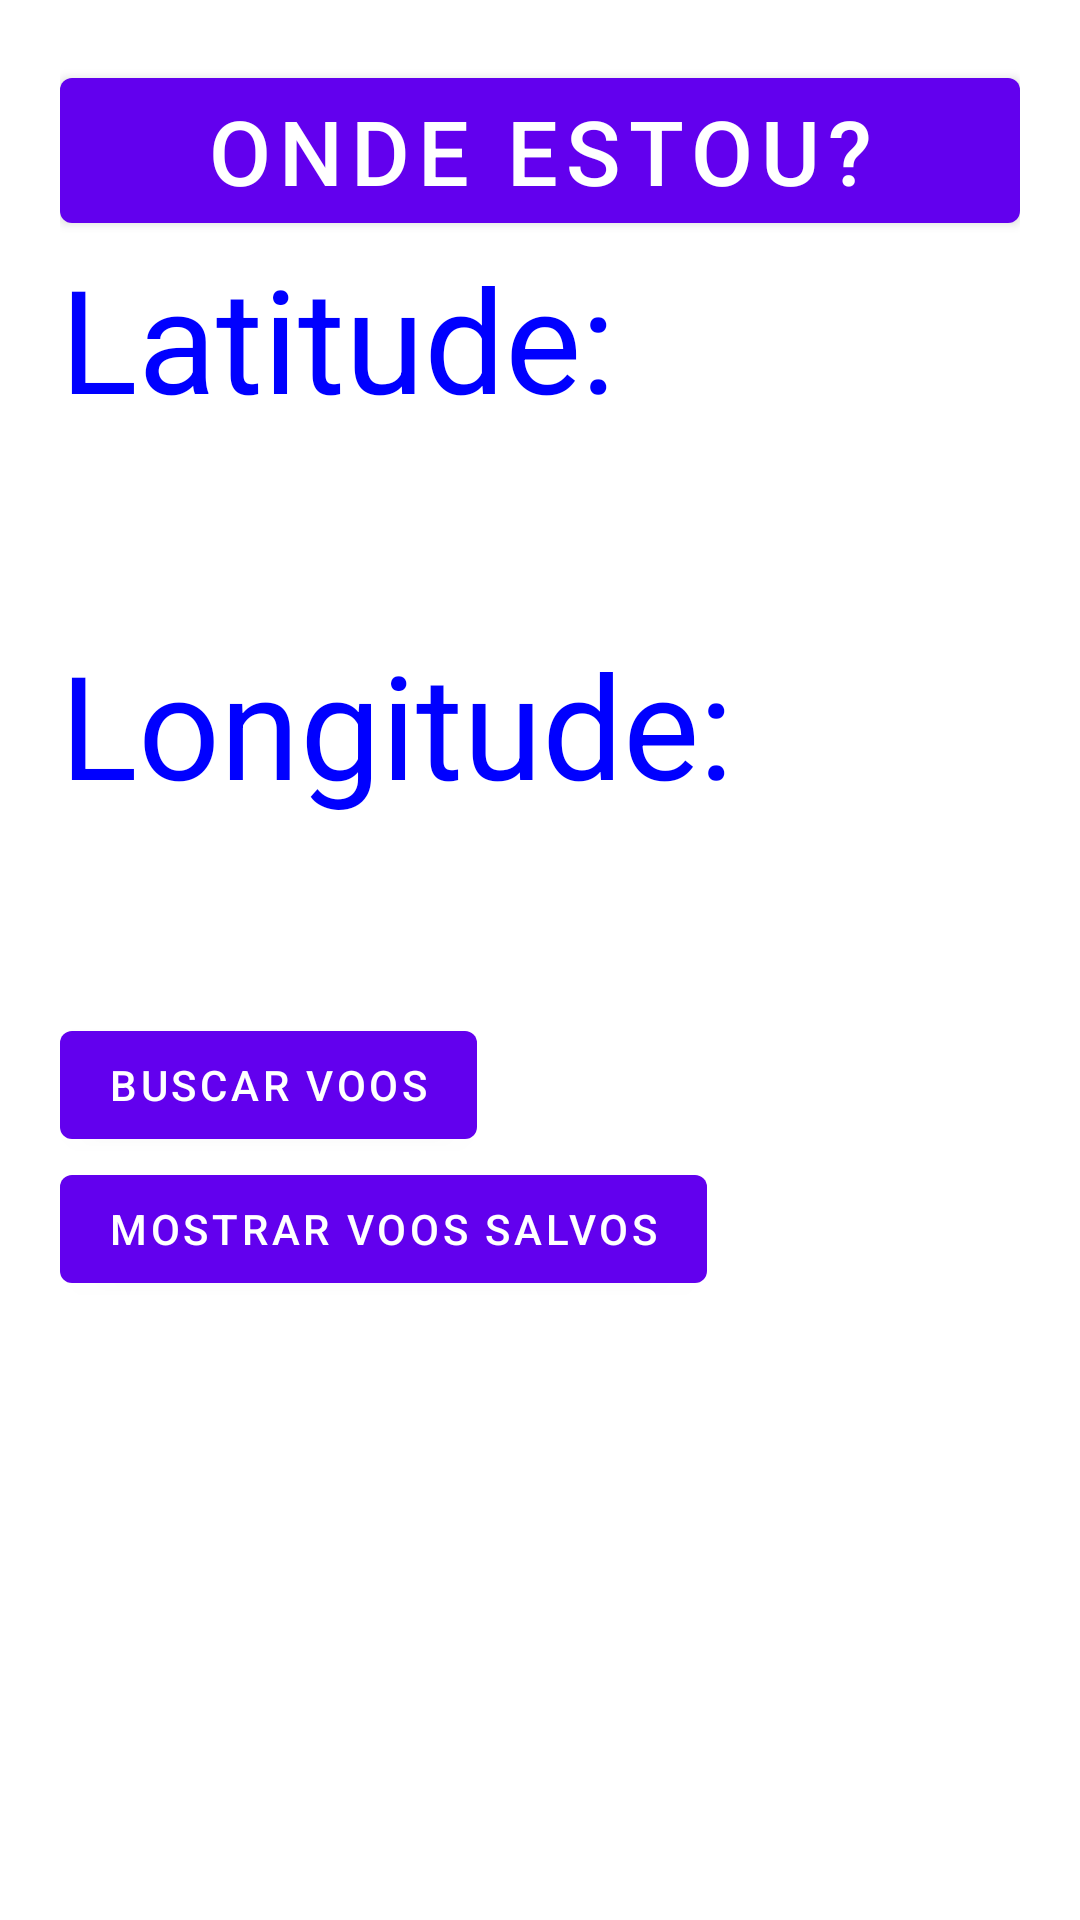

Write the Android layout XML for this screen, with the resource values it uses.
<!-- AndroidManifest.xml: activity theme Theme.Flight_app.NoActionBar -->
<!-- res/layout/activity_main.xml -->
<?xml version="1.0" encoding="utf-8"?>
<androidx.coordinatorlayout.widget.CoordinatorLayout xmlns:android="http://schemas.android.com/apk/res/android"
    xmlns:app="http://schemas.android.com/apk/res-auto"
    xmlns:tools="http://schemas.android.com/tools"
    android:layout_width="match_parent"
    android:layout_height="match_parent"
    tools:context=".MainActivity"
    android:paddingBottom="@dimen/activity_vertical_margin"
    android:paddingLeft="@dimen/activity_horizontal_margin"
    android:paddingRight="@dimen/activity_horizontal_margin"
    android:paddingTop="@dimen/activity_vertical_margin"
    android:orientation="vertical">

    <LinearLayout
        android:layout_width="match_parent"
        android:layout_height="wrap_content"
        android:orientation="vertical">

        <Button
            android:id="@+id/btnGps"
            android:layout_width="fill_parent"
            android:layout_height="wrap_content"
            android:textSize="30sp"
            android:text="Onde estou?"/>

        <TextView
            android:layout_width="wrap_content"
            android:layout_height="wrap_content"
            android:textSize="48sp"
            android:textColor="@color/blue"
            android:textAppearance="@android:style/TextAppearance.DeviceDefault.Large"
            android:text="Latitude: "/>

        <TextView
            android:id="@+id/txtLatitude"
            android:textSize="48sp"
            android:textColor="@color/red"
            android:textAppearance="@android:style/TextAppearance.DeviceDefault.Large"
            android:layout_width="wrap_content"
            android:layout_height="wrap_content"/>

        <TextView
            android:layout_width="wrap_content"
            android:layout_height="wrap_content"
            android:textSize="48sp"
            android:textColor="@color/blue"
            android:textAppearance="@android:style/TextAppearance.DeviceDefault.Large"
            android:text="Longitude: "/>

        <TextView
            android:id="@+id/txtLongitude"
            android:textSize="48sp"
            android:textColor="@color/red"
            android:textAppearance="@android:style/TextAppearance.DeviceDefault.Large"
            android:layout_width="wrap_content"
            android:layout_height="wrap_content"/>



        <Button
            android:id="@+id/btnMostraVoos"
            android:layout_width="wrap_content"
            android:layout_height="wrap_content"
            android:text="Buscar voos" />

        <Button
            android:id="@+id/btnMostraVoosSalvos"
            android:layout_width="wrap_content"
            android:layout_height="wrap_content"
            android:text="Mostrar voos salvos" />



    </LinearLayout>

    <com.google.android.material.appbar.AppBarLayout
        android:layout_width="match_parent"
        android:layout_height="wrap_content"
        android:theme="@style/Theme.Flight_app.AppBarOverlay">

        <androidx.appcompat.widget.Toolbar
            android:id="@+id/toolbar"
            android:layout_width="match_parent"
            android:layout_height="0dp"
            android:background="?attr/colorPrimary"
            app:popupTheme="@style/Theme.Flight_app.PopupOverlay" />

    </com.google.android.material.appbar.AppBarLayout>

    <LinearLayout
        android:layout_width="match_parent"
        android:layout_height="wrap_content"
        android:orientation="vertical">

    <ListView
        android:id="@+id/lvVoos"
        android:layout_width="match_parent"
        android:layout_height="match_parent"
        app:layout_behavior="@string/appbar_scrolling_view_behavior" />

    <TextView
        android:id="@+id/resultTextView"
        android:layout_width="match_parent"
        android:layout_height="wrap_content"
        android:padding="16dp" />
    </LinearLayout>
    

    

</androidx.coordinatorlayout.widget.CoordinatorLayout>
<!-- resources referenced by this layout -->
<resources>
  <color name="blue">#0000FF</color>
  <color name="red">#FF0000</color>
  <dimen name="activity_horizontal_margin">20dp</dimen>
  <dimen name="activity_vertical_margin">20dp</dimen>
  <dimen name="fab_margin">16dp</dimen>
  <style name="Theme.Flight_app.AppBarOverlay" parent="ThemeOverlay.AppCompat.Dark.ActionBar" />
  <style name="Theme.Flight_app.PopupOverlay" parent="ThemeOverlay.AppCompat.Light" />
  <style name="Theme.Flight_app.NoActionBar">
          <item name="windowActionBar">false</item>
          <item name="windowNoTitle">true</item>
      </style>
</resources>
